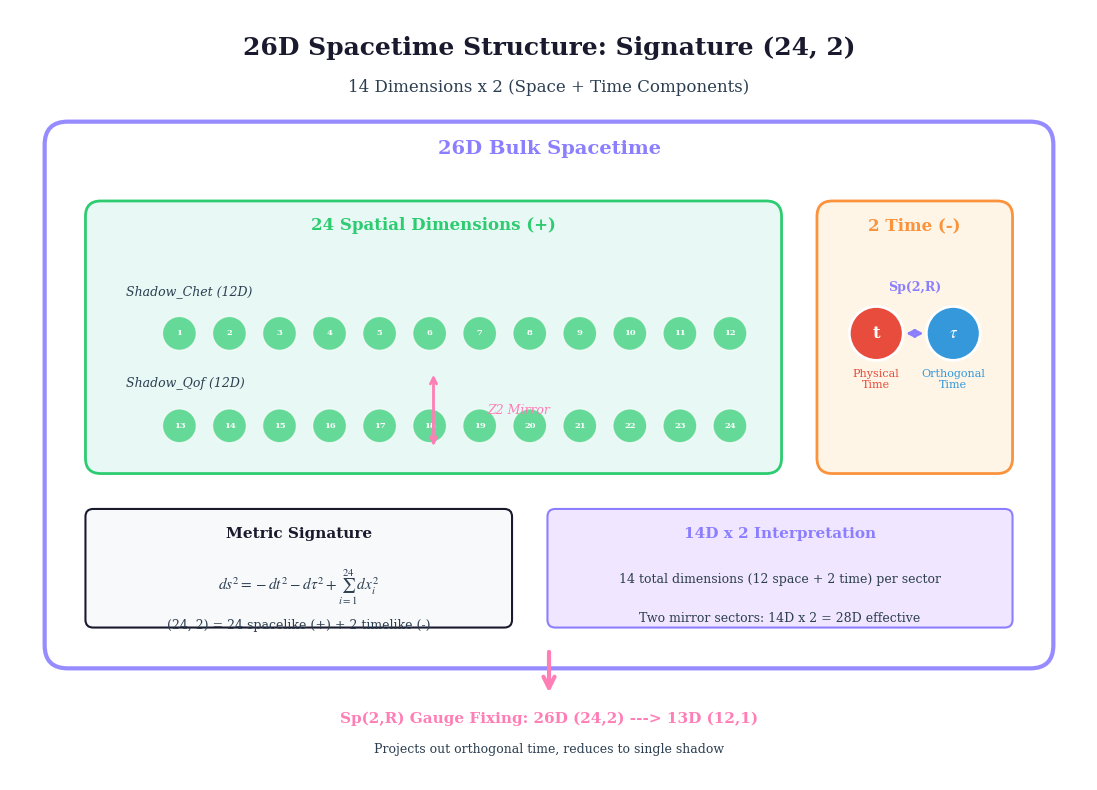

Reproduce this figure in Python. (Note: this script raises an exception after producing the figure.)
#!/usr/bin/env python3
"""
Two-Time Structure Visualizations
==================================

Generates visual diagrams explaining the 14D x 2 = 28D structure
and two-time physics concepts for Principia Metaphysica.

Output files:
- 14d-times-2-structure.png: Shows the 26D = 24 space + 2 time structure
- two-time-analogy.png: Visual analogy for beginners

Copyright (c) 2025-2026 Andrew Keith Watts. All rights reserved.

Dedicated To:
    My Wife: Elizabeth May Watts
    Our Messiah: Jesus Of Nazareth
"""

import numpy as np
from pathlib import Path

try:
    import matplotlib.pyplot as plt
    import matplotlib.patches as mpatches
    from matplotlib.patches import FancyBboxPatch, Circle, FancyArrowPatch, Rectangle
    from matplotlib.patches import ConnectionPatch, Wedge, Arc
    import matplotlib.patheffects as pe
    HAS_MATPLOTLIB = True
except ImportError:
    HAS_MATPLOTLIB = False
    print("Warning: matplotlib not available. Visualization disabled.")

# PM Color palette
PM_COLORS = {
    "purple": "#8b7fff",
    "pink": "#ff7eb6",
    "orange": "#fb923c",
    "dark": "#1a1a2e",
    "light": "#f8f9fa",
    "time1": "#e74c3c",  # Red for time t
    "time2": "#3498db",  # Blue for time tau
    "space": "#2ecc71",  # Green for space
    "text": "#2c3e50",
}


def set_pub_style():
    """Set publication-quality matplotlib style."""
    if not HAS_MATPLOTLIB:
        return

    plt.rcParams.update({
        "font.family": "serif",
        "font.serif": ["Times New Roman", "Times", "DejaVu Serif"],
        "font.size": 11,
        "axes.labelsize": 12,
        "axes.titlesize": 14,
        "axes.linewidth": 1.0,
        "figure.dpi": 150,
        "savefig.dpi": 300,
        "savefig.bbox": "tight",
        "savefig.pad_inches": 0.1,
        "text.usetex": False,
        "mathtext.fontset": "stix",
    })


def generate_14d_times_2_structure(output_path: str = "../../images/14d-times-2-structure.png"):
    """
    Generate diagram showing the 26D = 24 space + 2 time structure.

    Shows:
    - The full 26D structure with signature (24, 2)
    - 24 spatial dimensions arranged in a pattern
    - 2 time dimensions (t and tau) clearly distinguished
    - Connection to the 14D x 2 interpretation
    """
    if not HAS_MATPLOTLIB:
        print("Cannot generate plot: matplotlib not available")
        return

    set_pub_style()
    fig, ax = plt.subplots(figsize=(14, 10))
    ax.set_xlim(0, 14)
    ax.set_ylim(0, 10)
    ax.set_aspect('equal')
    ax.axis('off')

    # Title
    ax.text(7, 9.5, "26D Spacetime Structure: Signature (24, 2)",
            fontsize=18, fontweight='bold', ha='center', va='center',
            color=PM_COLORS["dark"])
    ax.text(7, 9.0, "14 Dimensions x 2 (Space + Time Components)",
            fontsize=12, ha='center', va='center', color=PM_COLORS["text"])

    # Main container box for 26D
    main_box = FancyBboxPatch((0.5, 1.5), 13, 7,
                               boxstyle="round,pad=0.05,rounding_size=0.3",
                               facecolor='white', edgecolor=PM_COLORS["purple"],
                               linewidth=3, alpha=0.9)
    ax.add_patch(main_box)

    # Label for main box
    ax.text(7, 8.2, "26D Bulk Spacetime", fontsize=14, fontweight='bold',
            ha='center', va='center', color=PM_COLORS["purple"])

    # === Spatial Dimensions Section (24 dimensions) ===
    space_box = FancyBboxPatch((1, 4), 9, 3.5,
                                boxstyle="round,pad=0.02,rounding_size=0.2",
                                facecolor='#e8f8f5', edgecolor=PM_COLORS["space"],
                                linewidth=2)
    ax.add_patch(space_box)

    ax.text(5.5, 7.2, "24 Spatial Dimensions (+)", fontsize=12, fontweight='bold',
            ha='center', va='center', color=PM_COLORS["space"])

    # Draw 24 small circles representing spatial dimensions
    # Arranged as 2 rows of 12 (representing the two shadow sectors)
    for row in range(2):
        y_pos = 5.8 - row * 1.2
        row_label = "Shadow" + ("_Chet" if row == 0 else "_Qof") + " (12D)"
        ax.text(1.5, y_pos + 0.5, row_label, fontsize=9, ha='left',
                color=PM_COLORS["text"], style='italic')
        for col in range(12):
            x_pos = 2.2 + col * 0.65
            circle = Circle((x_pos, y_pos), 0.22,
                           facecolor=PM_COLORS["space"], edgecolor='white',
                           linewidth=1, alpha=0.7)
            ax.add_patch(circle)
            # Add dimension index
            ax.text(x_pos, y_pos, str(col + 1 + row * 12), fontsize=6,
                   ha='center', va='center', color='white', fontweight='bold')

    # Mirror symmetry indicator
    ax.annotate('', xy=(5.5, 4.3), xytext=(5.5, 5.3),
                arrowprops=dict(arrowstyle='<->', color=PM_COLORS["pink"], lw=2))
    ax.text(6.2, 4.8, "Z2 Mirror", fontsize=9, color=PM_COLORS["pink"],
            style='italic', va='center')

    # === Time Dimensions Section (2 dimensions) ===
    time_box = FancyBboxPatch((10.5, 4), 2.5, 3.5,
                               boxstyle="round,pad=0.02,rounding_size=0.2",
                               facecolor='#fef5e7', edgecolor=PM_COLORS["orange"],
                               linewidth=2)
    ax.add_patch(time_box)

    ax.text(11.75, 7.2, "2 Time (-)", fontsize=12, fontweight='bold',
            ha='center', va='center', color=PM_COLORS["orange"])

    # Time dimension t (physical time)
    t_circle = Circle((11.25, 5.8), 0.35,
                      facecolor=PM_COLORS["time1"], edgecolor='white',
                      linewidth=2)
    ax.add_patch(t_circle)
    ax.text(11.25, 5.8, "t", fontsize=12, ha='center', va='center',
            color='white', fontweight='bold')
    ax.text(11.25, 5.2, "Physical\nTime", fontsize=8, ha='center', va='center',
            color=PM_COLORS["time1"])

    # Time dimension tau (orthogonal time)
    tau_circle = Circle((12.25, 5.8), 0.35,
                        facecolor=PM_COLORS["time2"], edgecolor='white',
                        linewidth=2)
    ax.add_patch(tau_circle)
    ax.text(12.25, 5.8, r"$\tau$", fontsize=12, ha='center', va='center',
            color='white', fontweight='bold')
    ax.text(12.25, 5.2, "Orthogonal\nTime", fontsize=8, ha='center', va='center',
            color=PM_COLORS["time2"])

    # Sp(2,R) connection between times
    ax.annotate('', xy=(11.6, 5.8), xytext=(11.9, 5.8),
                arrowprops=dict(arrowstyle='<->', color=PM_COLORS["purple"], lw=2))
    ax.text(11.75, 6.4, "Sp(2,R)", fontsize=9, ha='center', va='center',
            color=PM_COLORS["purple"], fontweight='bold')

    # === Metric Signature Box ===
    sig_box = FancyBboxPatch((1, 2), 5.5, 1.5,
                              boxstyle="round,pad=0.02,rounding_size=0.1",
                              facecolor=PM_COLORS["light"], edgecolor=PM_COLORS["dark"],
                              linewidth=1.5)
    ax.add_patch(sig_box)

    ax.text(3.75, 3.2, "Metric Signature", fontsize=11, fontweight='bold',
            ha='center', va='center', color=PM_COLORS["dark"])
    ax.text(3.75, 2.5, r"$ds^2 = -dt^2 - d\tau^2 + \sum_{i=1}^{24} dx_i^2$",
            fontsize=11, ha='center', va='center', color=PM_COLORS["text"])
    ax.text(3.75, 2.0, "(24, 2) = 24 spacelike (+) + 2 timelike (-)",
            fontsize=9, ha='center', va='center', color=PM_COLORS["text"])

    # === 14D x 2 Interpretation Box ===
    interp_box = FancyBboxPatch((7, 2), 6, 1.5,
                                 boxstyle="round,pad=0.02,rounding_size=0.1",
                                 facecolor='#f0e6ff', edgecolor=PM_COLORS["purple"],
                                 linewidth=1.5)
    ax.add_patch(interp_box)

    ax.text(10, 3.2, "14D x 2 Interpretation", fontsize=11, fontweight='bold',
            ha='center', va='center', color=PM_COLORS["purple"])
    ax.text(10, 2.6, "14 total dimensions (12 space + 2 time) per sector",
            fontsize=9, ha='center', va='center', color=PM_COLORS["text"])
    ax.text(10, 2.1, "Two mirror sectors: 14D x 2 = 28D effective",
            fontsize=9, ha='center', va='center', color=PM_COLORS["text"])

    # === Dimensional Reduction Arrow ===
    ax.annotate('', xy=(7, 1.1), xytext=(7, 1.7),
                arrowprops=dict(arrowstyle='->', color=PM_COLORS["pink"],
                               lw=3, mutation_scale=20))
    ax.text(7, 0.8, "Sp(2,R) Gauge Fixing: 26D (24,2) ---> 13D (12,1)",
            fontsize=11, ha='center', va='center', color=PM_COLORS["pink"],
            fontweight='bold')
    ax.text(7, 0.4, "Projects out orthogonal time, reduces to single shadow",
            fontsize=9, ha='center', va='center', color=PM_COLORS["text"])

    # Save figure
    output_file = Path(__file__).parent / output_path
    output_file.parent.mkdir(exist_ok=True, parents=True)
    plt.tight_layout()
    plt.savefig(output_file, facecolor='white', edgecolor='none')
    plt.close()
    print(f"Saved: {output_file.resolve()}")


def generate_two_time_analogy(output_path: str = "../../images/two-time-analogy.png"):
    """
    Generate a visual analogy explaining two-time physics to beginners.

    Uses the river/stream analogy:
    - Physical time t: the main river flow (downstream)
    - Orthogonal time tau: cross-currents (perpendicular)
    - Sp(2,R) gauge fixing: choosing to measure only downstream flow
    """
    if not HAS_MATPLOTLIB:
        print("Cannot generate plot: matplotlib not available")
        return

    set_pub_style()
    fig = plt.figure(figsize=(14, 10))

    # Create grid for subplots
    gs = fig.add_gridspec(2, 2, height_ratios=[1, 1], width_ratios=[1, 1],
                          hspace=0.3, wspace=0.25)

    # === Panel 1: The River Analogy ===
    ax1 = fig.add_subplot(gs[0, 0])
    ax1.set_xlim(0, 10)
    ax1.set_ylim(0, 10)
    ax1.set_aspect('equal')
    ax1.axis('off')
    ax1.set_title("1. The River Analogy", fontsize=14, fontweight='bold',
                  color=PM_COLORS["purple"], pad=10)

    # Draw river background
    river = FancyBboxPatch((1, 2), 8, 6,
                           boxstyle="round,pad=0.05,rounding_size=0.5",
                           facecolor='#e3f2fd', edgecolor=PM_COLORS["time2"],
                           linewidth=2, alpha=0.7)
    ax1.add_patch(river)

    # Main flow arrows (physical time t)
    for y in [3.5, 5, 6.5]:
        ax1.annotate('', xy=(8, y), xytext=(2, y),
                    arrowprops=dict(arrowstyle='->', color=PM_COLORS["time1"],
                                   lw=2.5, mutation_scale=15))

    ax1.text(5, 7.5, r"Physical Time $t$", fontsize=11, ha='center',
             color=PM_COLORS["time1"], fontweight='bold')
    ax1.text(5, 7.0, "(Main River Flow)", fontsize=9, ha='center',
             color=PM_COLORS["time1"])

    # Cross-current arrows (orthogonal time tau)
    for x in [3, 5, 7]:
        ax1.annotate('', xy=(x, 6.2), xytext=(x, 3.8),
                    arrowprops=dict(arrowstyle='->', color=PM_COLORS["time2"],
                                   lw=1.5, ls='--', mutation_scale=12))

    ax1.text(9.2, 5, r"$\tau$", fontsize=12, ha='left',
             color=PM_COLORS["time2"], fontweight='bold')
    ax1.text(1.5, 1.5, r"Orthogonal Time $\tau$", fontsize=10, ha='left',
             color=PM_COLORS["time2"])
    ax1.text(1.5, 1.0, "(Cross-currents)", fontsize=9, ha='left',
             color=PM_COLORS["time2"])

    # Boat/observer
    boat = FancyBboxPatch((4.5, 4.5), 1, 0.8,
                          boxstyle="round,pad=0.02,rounding_size=0.2",
                          facecolor=PM_COLORS["orange"], edgecolor='white',
                          linewidth=2)
    ax1.add_patch(boat)
    ax1.text(5, 4.9, "You", fontsize=9, ha='center', va='center',
             color='white', fontweight='bold')

    # === Panel 2: Standard Physics View ===
    ax2 = fig.add_subplot(gs[0, 1])
    ax2.set_xlim(0, 10)
    ax2.set_ylim(0, 10)
    ax2.set_aspect('equal')
    ax2.axis('off')
    ax2.set_title("2. Standard Physics (1 Time)", fontsize=14, fontweight='bold',
                  color=PM_COLORS["pink"], pad=10)

    # Single time axis
    ax2.annotate('', xy=(9, 5), xytext=(1, 5),
                arrowprops=dict(arrowstyle='->', color=PM_COLORS["time1"],
                               lw=4, mutation_scale=25))
    ax2.text(5, 6, "Time t", fontsize=14, ha='center', fontweight='bold',
             color=PM_COLORS["time1"])

    # Events on timeline
    for i, (x, label) in enumerate([(2, "Past"), (5, "Now"), (8, "Future")]):
        circle = Circle((x, 5), 0.3, facecolor=PM_COLORS["purple"],
                        edgecolor='white', linewidth=2)
        ax2.add_patch(circle)
        ax2.text(x, 4.2, label, fontsize=10, ha='center', color=PM_COLORS["text"])

    # Caption box
    caption1 = FancyBboxPatch((1, 1), 8, 2.5,
                              boxstyle="round,pad=0.03,rounding_size=0.1",
                              facecolor=PM_COLORS["light"], edgecolor=PM_COLORS["pink"],
                              linewidth=1.5)
    ax2.add_patch(caption1)
    ax2.text(5, 2.8, "In everyday physics:", fontsize=10, fontweight='bold',
             ha='center', color=PM_COLORS["text"])
    ax2.text(5, 2.2, "Events flow along one time axis", fontsize=9,
             ha='center', color=PM_COLORS["text"])
    ax2.text(5, 1.6, "Signature: (3,1) = 3 space + 1 time", fontsize=9,
             ha='center', color=PM_COLORS["text"])

    # === Panel 3: Two-Time Physics View ===
    ax3 = fig.add_subplot(gs[1, 0])
    ax3.set_xlim(0, 10)
    ax3.set_ylim(0, 10)
    ax3.set_aspect('equal')
    ax3.axis('off')
    ax3.set_title("3. Two-Time Physics (2 Times)", fontsize=14, fontweight='bold',
                  color=PM_COLORS["purple"], pad=10)

    # Two time axes
    ax3.annotate('', xy=(9, 3), xytext=(1, 3),
                arrowprops=dict(arrowstyle='->', color=PM_COLORS["time1"],
                               lw=3, mutation_scale=20))
    ax3.text(5, 2.2, r"Physical Time $t$", fontsize=11, ha='center',
             fontweight='bold', color=PM_COLORS["time1"])

    ax3.annotate('', xy=(5, 8.5), xytext=(5, 4),
                arrowprops=dict(arrowstyle='->', color=PM_COLORS["time2"],
                               lw=3, mutation_scale=20))
    ax3.text(6.5, 6.5, r"Orthogonal Time $\tau$", fontsize=11, ha='left',
             fontweight='bold', color=PM_COLORS["time2"], rotation=90)

    # Event point in 2D time plane
    event = Circle((5, 5.5), 0.35, facecolor=PM_COLORS["orange"],
                   edgecolor='white', linewidth=2)
    ax3.add_patch(event)
    ax3.text(5, 5.5, "E", fontsize=10, ha='center', va='center',
             color='white', fontweight='bold')

    # Dashed projections
    ax3.plot([5, 5], [3, 5.5], '--', color=PM_COLORS["time1"], lw=1.5, alpha=0.7)
    ax3.plot([1, 5], [5.5, 5.5], '--', color=PM_COLORS["time2"], lw=1.5, alpha=0.7)

    # Projection labels
    ax3.text(5.3, 4.2, r"$t_E$", fontsize=10, color=PM_COLORS["time1"])
    ax3.text(3, 5.8, r"$\tau_E$", fontsize=10, color=PM_COLORS["time2"])

    # 2D time plane shading
    from matplotlib.patches import Polygon
    plane = Polygon([(1.5, 3.5), (8.5, 3.5), (8.5, 8), (1.5, 8)],
                    facecolor=PM_COLORS["purple"], alpha=0.1)
    ax3.add_patch(plane)
    ax3.text(7.5, 7.5, "2D Time\nPlane", fontsize=9, ha='center',
             color=PM_COLORS["purple"], alpha=0.7)

    # Caption
    ax3.text(5, 1.2, "Events have TWO time coordinates (t, " + r"$\tau$" + ")",
             fontsize=10, ha='center', color=PM_COLORS["text"])
    ax3.text(5, 0.6, "Signature: (24, 2) = 24 space + 2 time", fontsize=9,
             ha='center', color=PM_COLORS["text"])

    # === Panel 4: Gauge Fixing Process ===
    ax4 = fig.add_subplot(gs[1, 1])
    ax4.set_xlim(0, 10)
    ax4.set_ylim(0, 10)
    ax4.set_aspect('equal')
    ax4.axis('off')
    ax4.set_title("4. Sp(2,R) Gauge Fixing", fontsize=14, fontweight='bold',
                  color=PM_COLORS["pink"], pad=10)

    # Before: 2D time plane
    before_box = FancyBboxPatch((0.5, 5), 3.5, 4,
                                boxstyle="round,pad=0.02,rounding_size=0.2",
                                facecolor='#f0e6ff', edgecolor=PM_COLORS["purple"],
                                linewidth=2)
    ax4.add_patch(before_box)
    ax4.text(2.25, 8.6, "Before", fontsize=11, fontweight='bold',
             ha='center', color=PM_COLORS["purple"])

    # Mini 2D time axes
    ax4.annotate('', xy=(3.5, 5.5), xytext=(0.8, 5.5),
                arrowprops=dict(arrowstyle='->', color=PM_COLORS["time1"], lw=2))
    ax4.annotate('', xy=(2.25, 8.3), xytext=(2.25, 5.8),
                arrowprops=dict(arrowstyle='->', color=PM_COLORS["time2"], lw=2))
    ax4.text(2.1, 5.3, "t", fontsize=10, color=PM_COLORS["time1"])
    ax4.text(2.5, 7.5, r"$\tau$", fontsize=10, color=PM_COLORS["time2"])

    # Gauge constraint visualization
    event_before = Circle((2.25, 6.8), 0.2, facecolor=PM_COLORS["orange"],
                          edgecolor='white', linewidth=1.5)
    ax4.add_patch(event_before)

    # Arrow for transformation
    ax4.annotate('', xy=(6, 7), xytext=(4.5, 7),
                arrowprops=dict(arrowstyle='->', color=PM_COLORS["pink"],
                               lw=3, mutation_scale=20))
    ax4.text(5.25, 7.7, "Sp(2,R)", fontsize=10, ha='center',
             color=PM_COLORS["pink"], fontweight='bold')
    ax4.text(5.25, 6.3, r"$\tau \to 0$", fontsize=10, ha='center',
             color=PM_COLORS["pink"])

    # After: 1D time
    after_box = FancyBboxPatch((6, 5), 3.5, 4,
                               boxstyle="round,pad=0.02,rounding_size=0.2",
                               facecolor='#e8f8f5', edgecolor=PM_COLORS["space"],
                               linewidth=2)
    ax4.add_patch(after_box)
    ax4.text(7.75, 8.6, "After", fontsize=11, fontweight='bold',
             ha='center', color=PM_COLORS["space"])

    # Single time axis
    ax4.annotate('', xy=(9.2, 6.8), xytext=(6.3, 6.8),
                arrowprops=dict(arrowstyle='->', color=PM_COLORS["time1"], lw=2.5))
    ax4.text(7.75, 6.3, "Physical t only", fontsize=9, ha='center',
             color=PM_COLORS["time1"])

    event_after = Circle((7.75, 6.8), 0.2, facecolor=PM_COLORS["orange"],
                         edgecolor='white', linewidth=1.5)
    ax4.add_patch(event_after)

    # Bottom caption
    caption2 = FancyBboxPatch((0.5, 0.5), 9, 4,
                              boxstyle="round,pad=0.03,rounding_size=0.1",
                              facecolor=PM_COLORS["light"], edgecolor=PM_COLORS["dark"],
                              linewidth=1.5)
    ax4.add_patch(caption2)

    ax4.text(5, 4.0, "The Key Insight:", fontsize=11, fontweight='bold',
             ha='center', color=PM_COLORS["dark"])
    ax4.text(5, 3.3, "Two-time physics is not science fiction!", fontsize=10,
             ha='center', color=PM_COLORS["text"])
    ax4.text(5, 2.5, "The second time is a mathematical tool that helps", fontsize=9,
             ha='center', color=PM_COLORS["text"])
    ax4.text(5, 1.9, "explain particle properties. Sp(2,R) symmetry 'fixes'", fontsize=9,
             ha='center', color=PM_COLORS["text"])
    ax4.text(5, 1.3, "the gauge so we only observe one time dimension.", fontsize=9,
             ha='center', color=PM_COLORS["text"])
    ax4.text(5, 0.7, "(24,2) --> (12,1): Two times become one", fontsize=9,
             ha='center', color=PM_COLORS["purple"], fontweight='bold')

    # Overall title
    fig.suptitle("Understanding Two-Time Physics: A Visual Guide",
                 fontsize=16, fontweight='bold', color=PM_COLORS["dark"], y=0.98)

    # Save figure
    output_file = Path(__file__).parent / output_path
    output_file.parent.mkdir(exist_ok=True, parents=True)
    plt.tight_layout(rect=[0, 0, 1, 0.96])
    plt.savefig(output_file, facecolor='white', edgecolor='none')
    plt.close()
    print(f"Saved: {output_file.resolve()}")


def main():
    """Generate all two-time structure visualizations."""
    if not HAS_MATPLOTLIB:
        print("Matplotlib not available. Skipping visualization generation.")
        return

    print("=" * 60)
    print("GENERATING TWO-TIME STRUCTURE VISUALIZATIONS")
    print("=" * 60)

    print("\n1. Generating 14D x 2 Structure diagram...")
    generate_14d_times_2_structure()

    print("\n2. Generating Two-Time Analogy diagram...")
    generate_two_time_analogy()

    print("\n" + "=" * 60)
    print("All visualizations generated successfully!")
    print("=" * 60)


if __name__ == "__main__":
    main()
